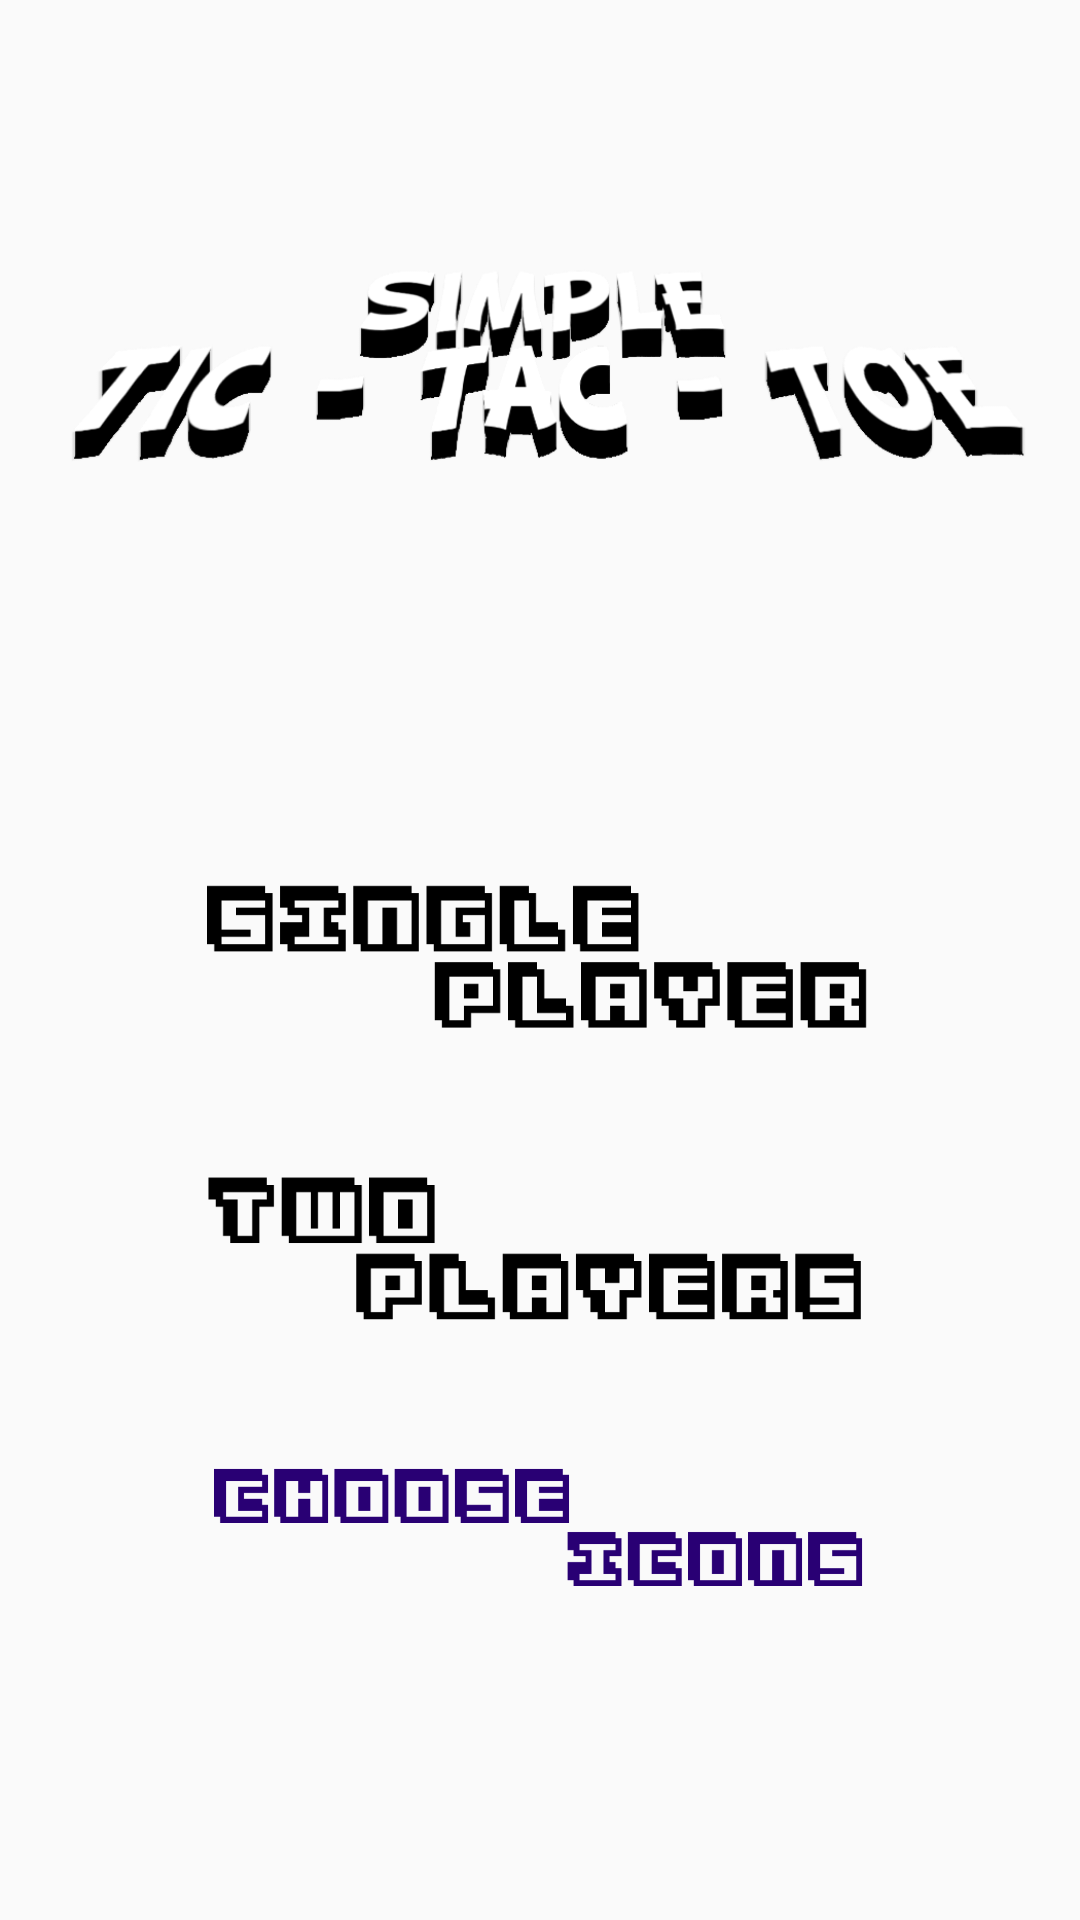

Layout XML and referenced resources for this Android screen:
<!-- AndroidManifest.xml: application theme AppTheme -->
<!-- res/layout/activity_main.xml -->
<?xml version="1.0" encoding="utf-8"?>
<RelativeLayout xmlns:android="http://schemas.android.com/apk/res/android"
                xmlns:tools="http://schemas.android.com/tools"
                android:layout_width="match_parent"
                android:layout_height="match_parent"
                tools:context="com.example.fir3destr0yer.tictactoe.MainActivity">

 <ImageView
  android:id="@+id/Logo"
  android:layout_width="wrap_content"
  android:layout_height="wrap_content"
  android:layout_centerHorizontal="true"
  android:src="@drawable/logo_1_novo"/>

 <ImageView
  android:id="@+id/Single"
  android:layout_width="262dp"
  android:layout_height="56dp"
  android:layout_centerHorizontal="true"
  android:layout_centerVertical="true"
  android:src="@drawable/singleplayer"/>

 <ImageView
  android:id="@+id/Two"
  android:layout_width="262dp"
  android:layout_height="56dp"
  android:layout_below="@+id/Single"
  android:layout_centerHorizontal="true"
  android:layout_marginTop="40dp"
  android:src="@drawable/twoplayers"/>

 <ImageView
  android:id="@+id/Choose"
  android:layout_width="220dp"
  android:layout_height="47dp"
  android:layout_below="@+id/Two"
  android:layout_centerHorizontal="true"
  android:layout_marginTop="40dp"
  android:src="@drawable/icons"/>
</RelativeLayout>
<!-- resources referenced by this layout -->
<resources>
  <!-- drawable icons: png bitmap (drawable, 2914 bytes) -->
  <!-- drawable logo_1_novo: png bitmap (drawable, 65110 bytes) -->
  <!-- drawable singleplayer: png bitmap (drawable, 2075 bytes) -->
  <!-- drawable twoplayers: png bitmap (drawable, 2020 bytes) -->
  <style name="AppTheme" parent="Theme.AppCompat.Light.DarkActionBar">
    
    <item name="colorPrimary">@color/colorPrimary</item>
    <item name="colorPrimaryDark">@color/colorPrimaryDark</item>
    <item name="colorAccent">@color/colorAccent</item>
   </style>
  <!-- not gathered from this repository: default colours our renderer supplied (Android Studio template values) -->
  <color name="colorPrimary">#FF6200EE</color>
  <color name="colorPrimaryDark">#FF3700B3</color>
  <color name="colorAccent">#FF03DAC5</color>
</resources>
